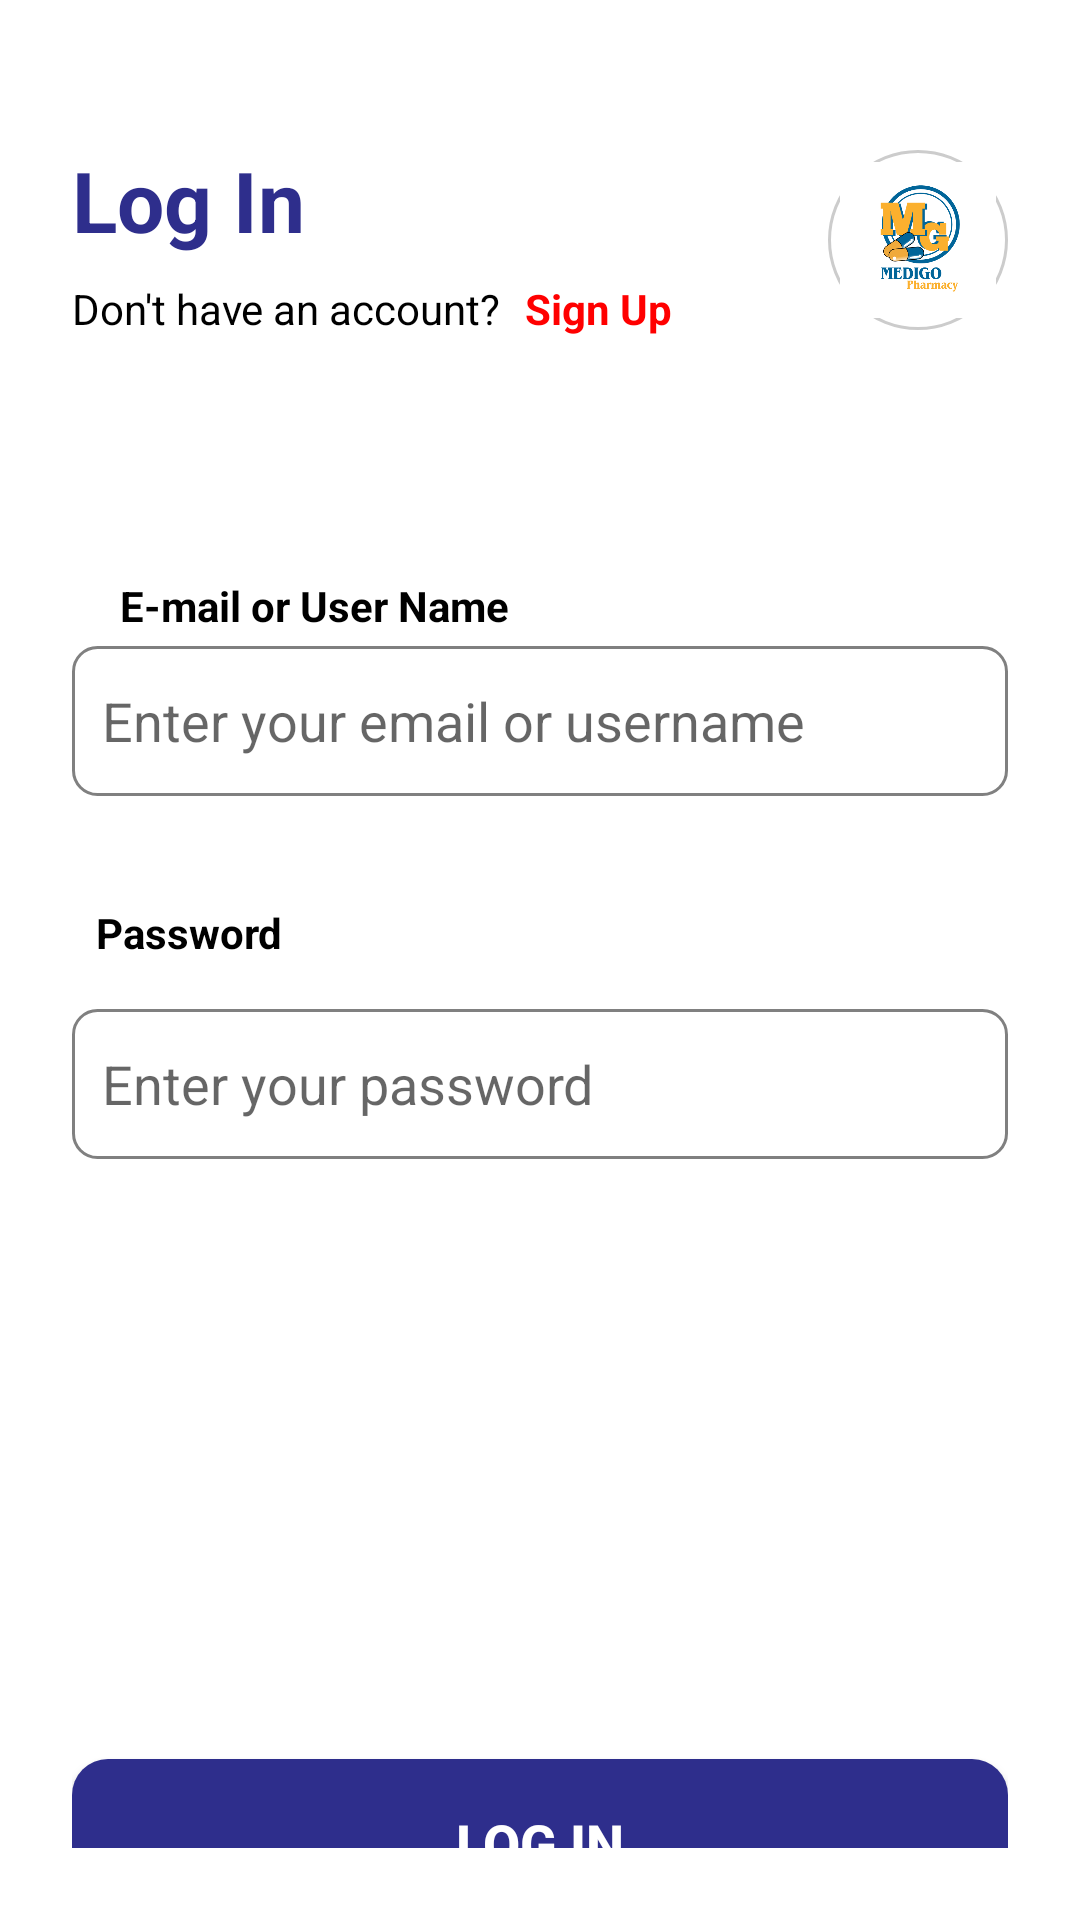

Reconstruct the res/layout file that produces this screen, plus the resources it refers to.
<!-- AndroidManifest.xml: application theme Theme.Mwdigo -->
<!-- res/layout/login.xml -->
<?xml version="1.0" encoding="utf-8"?>
<androidx.constraintlayout.widget.ConstraintLayout xmlns:android="http://schemas.android.com/apk/res/android"
    xmlns:app="http://schemas.android.com/apk/res-auto"
    xmlns:tools="http://schemas.android.com/tools"
    android:layout_width="match_parent"
    android:layout_height="match_parent"
    android:background="#FFFFFF"
    android:padding="24dp"
    tools:context=".LoginActivity">

    
    <LinearLayout
        android:id="@+id/header_section"
        android:layout_width="match_parent"
        android:layout_height="wrap_content"
        android:orientation="horizontal"
        android:gravity="center_vertical"
        android:layout_marginTop="24dp"
        app:layout_constraintTop_toTopOf="parent"
        app:layout_constraintStart_toStartOf="parent"
        app:layout_constraintEnd_toEndOf="parent">

        
        <LinearLayout
            android:layout_width="0dp"
            android:layout_height="wrap_content"
            android:layout_weight="1"
            android:orientation="vertical">

            
            <TextView
                android:id="@+id/login_title"
                android:layout_width="wrap_content"
                android:layout_height="wrap_content"
                android:text="Log In"
                android:textSize="28sp"
                android:textStyle="bold"
                android:textColor="#2E2E8C" />

            
            <LinearLayout
                android:layout_width="wrap_content"
                android:layout_height="wrap_content"
                android:orientation="horizontal"
                android:layout_marginTop="8dp"
                android:gravity="center_vertical">

                <TextView
                    android:id="@+id/no_account_text"
                    android:layout_width="wrap_content"
                    android:layout_height="wrap_content"
                    android:text="Don't have an account?"
                    android:textSize="14sp"
                    android:textColor="#000000" />

                <TextView
                    android:id="@+id/signup_link"
                    android:layout_width="wrap_content"
                    android:layout_height="wrap_content"
                    android:text="Sign Up"
                    android:textSize="14sp"
                    android:textStyle="bold"
                    android:textColor="#FF0000"
                    android:layout_marginStart="8dp"
                    android:clickable="true"
                    android:focusable="true"
                    android:background="?android:attr/selectableItemBackground"/>

            </LinearLayout>

        </LinearLayout>

        
        <ImageView
            android:id="@+id/logo_image"
            android:layout_width="60dp"
            android:layout_height="60dp"
            android:src="@drawable/medigologo"
            android:contentDescription="MEDIGO Logo"
            android:scaleType="fitCenter"
            android:background="@drawable/circular_logo_bg"
            android:padding="4dp" />

    </LinearLayout>

    

    

    

    <EditText
        android:id="@+id/password_edittext"
        android:layout_width="match_parent"
        android:layout_height="50dp"
        android:layout_marginTop="16dp"
        android:background="@drawable/edittext_border_bg"
        android:hint="Enter your password"
        android:inputType="textPassword"
        android:padding="10dp"
        app:layout_constraintEnd_toEndOf="parent"
        app:layout_constraintHorizontal_bias="0.0"
        app:layout_constraintStart_toStartOf="parent"
        app:layout_constraintTop_toBottomOf="@id/password_label" />

    <TextView
        android:id="@+id/password_label"
        android:layout_width="wrap_content"
        android:layout_height="wrap_content"
        android:layout_marginStart="8dp"
        android:layout_marginTop="36dp"
        android:text="Password"
        android:textColor="#000000"
        android:textSize="14sp"
        android:textStyle="bold"
        app:layout_constraintStart_toStartOf="parent"
        app:layout_constraintTop_toBottomOf="@id/email_username_edittext" />

    <EditText
        android:id="@+id/email_username_edittext"
        android:layout_width="match_parent"
        android:layout_height="50dp"
        android:layout_marginTop="4dp"
        android:background="@drawable/edittext_border_bg"
        android:hint="Enter your email or username"
        android:inputType="text"
        android:padding="10dp"
        app:layout_constraintEnd_toEndOf="parent"
        app:layout_constraintHorizontal_bias="1.0"
        app:layout_constraintStart_toStartOf="parent"
        app:layout_constraintTop_toBottomOf="@id/email_username_label" />

    <TextView
        android:id="@+id/email_username_label"
        android:layout_width="wrap_content"
        android:layout_height="wrap_content"
        android:layout_marginStart="16dp"
        android:layout_marginTop="80dp"
        android:text="E-mail or User Name"
        android:textColor="#000000"
        android:textSize="14sp"
        android:textStyle="bold"
        app:layout_constraintStart_toStartOf="parent"
        app:layout_constraintTop_toBottomOf="@id/header_section" />

    <Button
        android:id="@+id/login_button"
        android:layout_width="match_parent"
        android:layout_height="56dp"
        android:layout_marginTop="200dp"
        android:background="@drawable/login_button_bg"
        android:padding="12dp"
        android:text="Log In"
        android:textColor="#FFFFFF"
        android:textSize="18sp"
        android:textStyle="bold"
        app:layout_constraintEnd_toEndOf="parent"
        app:layout_constraintHorizontal_bias="0.0"
        app:layout_constraintStart_toStartOf="parent"
        app:layout_constraintTop_toBottomOf="@id/password_edittext" />

</androidx.constraintlayout.widget.ConstraintLayout>
<!-- resources referenced by this layout -->
<resources>
  <!-- drawable circular_logo_bg (drawable) -->
  <?xml version="1.0" encoding="utf-8"?>
  <shape xmlns:android="http://schemas.android.com/apk/res/android"
      android:shape="oval">
      
      <solid android:color="#FFFFFF" />
      
      <stroke
          android:width="1dp"
          android:color="#CCCCCC" />
      
  </shape>
  <!-- drawable edittext_border_bg (drawable) -->
  <?xml version="1.0" encoding="utf-8"?>
  <shape xmlns:android="http://schemas.android.com/apk/res/android"
      android:shape="rectangle">
      <solid android:color="#FFFFFF" />
      <stroke android:width="1dp" android:color="#808080" />
      <corners android:radius="8dp" />
  </shape>
  <!-- drawable login_button_bg (drawable) -->
  <?xml version="1.0" encoding="utf-8"?>
  <shape xmlns:android="http://schemas.android.com/apk/res/android"
      android:shape="rectangle">
      <solid android:color="#2E2E8C" />
      <corners android:radius="12dp" />
  </shape>
  <!-- drawable medigologo: png bitmap (drawable, 36740 bytes) -->
  <style name="Theme.Mwdigo" parent="Base.Theme.Mwdigo" />
  <style name="Base.Theme.Mwdigo" parent="Theme.MaterialComponents.DayNight.NoActionBar">
          
          
      </style>
</resources>
